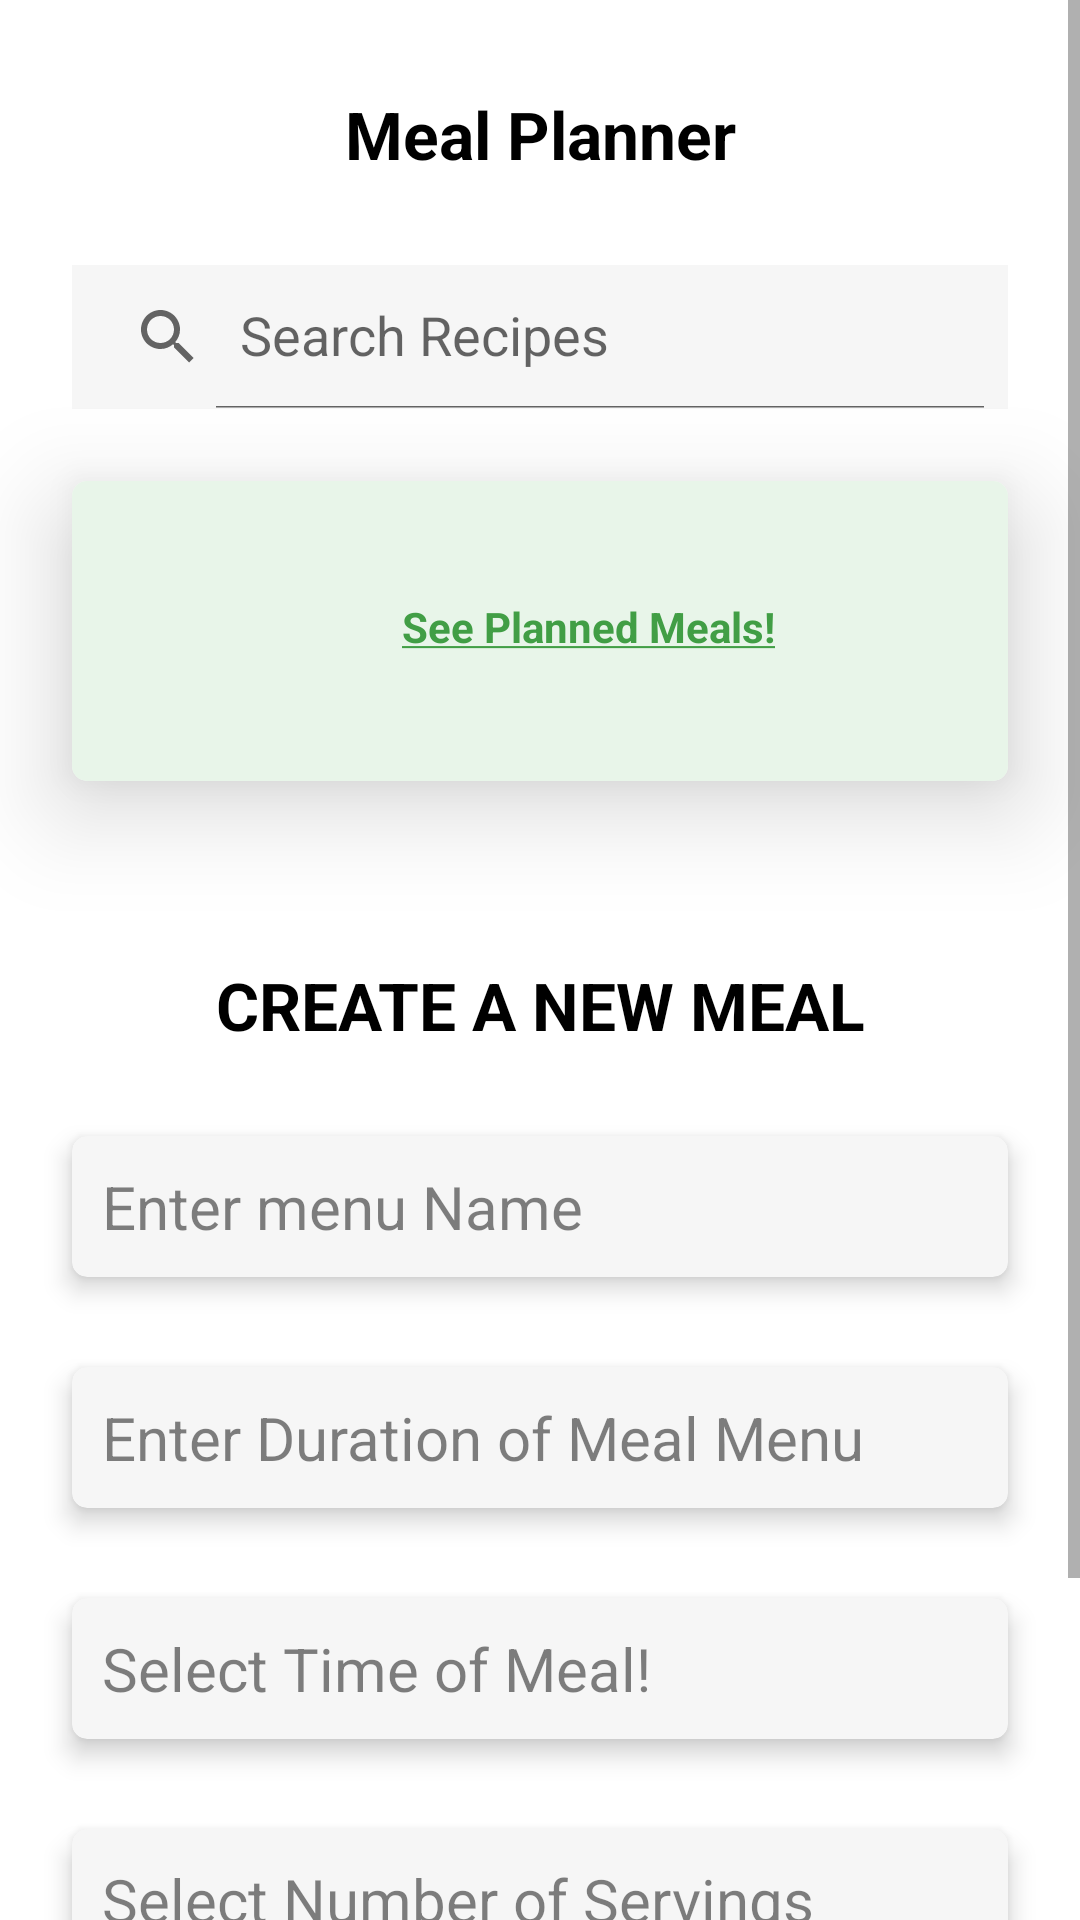

Reconstruct the res/layout file that produces this screen, plus the resources it refers to.
<!-- AndroidManifest.xml: application theme Theme.LaMiaCucina -->
<!-- res/layout/fragment_meal_planner.xml -->
<?xml version="1.0" encoding="utf-8"?>
<ScrollView xmlns:android="http://schemas.android.com/apk/res/android"
    xmlns:app="http://schemas.android.com/apk/res-auto"
    xmlns:tools="http://schemas.android.com/tools"
    android:layout_width="match_parent"
    android:layout_height="match_parent"
    tools:context=".fragments.MealPlannerFragment">

    <LinearLayout
        android:layout_width="match_parent"
        android:layout_height="wrap_content"
        android:orientation="vertical">

        <TextView
            android:layout_width="match_parent"
            android:layout_height="wrap_content"
            android:layout_marginTop="25dp"
            android:padding="5dp"
            android:text="Meal Planner"
            android:textAlignment="center"
            android:textColor="@color/black"
            android:textSize="22sp"
            android:textStyle="bold" />

        <androidx.appcompat.widget.SearchView
            android:id="@+id/SearchView"
            android:layout_width="match_parent"
            android:layout_height="wrap_content"
            android:layout_marginStart="24dp"
            android:layout_marginTop="24dp"
            android:layout_marginEnd="24dp"
            android:background="@color/light_gray"
            app:defaultQueryHint="Search Recipes"
            app:iconifiedByDefault="false"
            app:queryHint="Search Recipes" />

        <androidx.cardview.widget.CardView
            android:id="@+id/CardView"
            android:layout_width="match_parent"
            android:layout_height="wrap_content"
            android:layout_marginStart="24dp"
            android:layout_marginTop="24dp"
            android:layout_marginEnd="24dp"
            android:layout_marginBottom="30dp"
            android:padding="5dp"
            app:cardCornerRadius="5dp"
            app:cardElevation="20dp">

            <RelativeLayout
                android:layout_width="match_parent"
                android:layout_height="wrap_content"
                android:background="@color/light_green">

                <ImageView
                    android:id="@+id/DummyRecipeImage"
                    android:layout_width="100dp"
                    android:layout_height="100dp"
                    android:layout_alignParentStart="true"
                    android:layout_alignParentTop="true"
                    android:layout_alignParentBottom="true"
                    android:layout_marginStart="0dp"
                    android:layout_marginTop="0dp"
                    android:layout_marginBottom="0dp"
                    android:padding="5dp"
                    android:src="@drawable/logo" />

                <TextView
                    android:id="@+id/RecipesCount"
                    android:layout_width="wrap_content"
                    android:layout_height="wrap_content"
                    android:layout_alignParentTop="true"
                    android:layout_alignParentEnd="true"
                    android:layout_marginStart="5dp"
                    android:layout_marginTop="5dp"
                    android:layout_marginEnd="0dp"
                    android:layout_toEndOf="@+id/DummyRecipeImage"
                    android:padding="5dp"
                    android:textColor="@color/black" />

                <TextView
                    android:id="@+id/plannedMealsTV"
                    android:layout_width="wrap_content"
                    android:layout_height="wrap_content"
                    android:layout_below="@id/RecipesCount"
                    android:layout_alignParentEnd="true"
                    android:layout_marginStart="5dp"
                    android:layout_marginEnd="0dp"
                    android:layout_toEndOf="@+id/DummyRecipeImage"
                    android:padding="5dp"
                    android:text="@string/u_planned_meals"
                    android:textColor="@color/purple_700"
                    android:textStyle="bold" />

            </RelativeLayout>
        </androidx.cardview.widget.CardView>

        <TextView
            android:layout_width="match_parent"
            android:layout_height="wrap_content"
            android:layout_marginTop="25dp"
            android:padding="5dp"
            android:text="CREATE A NEW MEAL"
            android:textAlignment="center"
            android:textColor="@color/black"
            android:textSize="22sp"
            android:textStyle="bold" />

        <androidx.cardview.widget.CardView
            android:layout_width="match_parent"
            android:layout_height="wrap_content"
            android:layout_marginStart="24dp"
            android:layout_marginTop="24dp"
            android:layout_marginEnd="24dp"
            android:layout_marginBottom="30dp"
            android:background="@color/light_gray"
            android:foreground="@color/light_gray"
            app:cardCornerRadius="5dp"
            app:cardElevation="5dp">

            <EditText
                android:id="@+id/MenuName"
                android:layout_width="match_parent"
                android:layout_height="wrap_content"
                android:background="@null"
                android:hint="Enter menu Name"
                android:padding="10dp"
                android:textSize="20sp" />

        </androidx.cardview.widget.CardView>

        <androidx.cardview.widget.CardView
            android:layout_width="match_parent"
            android:layout_height="wrap_content"
            android:layout_marginStart="24dp"
            android:layout_marginEnd="24dp"
            android:layout_marginBottom="30dp"
            android:background="@color/light_gray"
            android:foreground="@color/light_gray"
            app:cardCornerRadius="5dp"
            app:cardElevation="5dp">

            <EditText
                android:id="@+id/DurationOfMeal"
                android:layout_width="match_parent"
                android:layout_height="wrap_content"
                android:background="@null"
                android:hint="Enter Duration of Meal Menu"
                android:padding="10dp"
                android:textSize="20sp" />

        </androidx.cardview.widget.CardView>

        <androidx.cardview.widget.CardView
            android:layout_width="match_parent"
            android:layout_height="wrap_content"
            android:layout_marginStart="24dp"
            android:layout_marginEnd="24dp"
            android:layout_marginBottom="30dp"
            android:background="@color/light_gray"
            android:foreground="@color/light_gray"
            app:cardCornerRadius="5dp"
            app:cardElevation="5dp">

            <EditText
                android:id="@+id/MealTime"
                android:layout_width="match_parent"
                android:layout_height="wrap_content"
                android:background="@null"
                android:hint="Select Time of Meal!"
                android:padding="10dp"
                android:textSize="20sp" />

        </androidx.cardview.widget.CardView>

        <androidx.cardview.widget.CardView
            android:layout_width="match_parent"
            android:layout_height="wrap_content"
            android:layout_marginStart="24dp"
            android:layout_marginEnd="24dp"
            android:layout_marginBottom="30dp"
            android:background="@color/light_gray"
            android:foreground="@color/light_gray"
            app:cardCornerRadius="5dp"
            app:cardElevation="5dp">

            <EditText
                android:id="@+id/Serving"
                android:layout_width="match_parent"
                android:layout_height="wrap_content"
                android:background="@null"
                android:inputType="number"
                android:maxLength="2"
                android:hint="Select Number of Servings"
                android:padding="10dp"
                android:textSize="20sp" />

        </androidx.cardview.widget.CardView>

        <LinearLayout
            android:layout_width="match_parent"
            android:layout_height="wrap_content"
            android:layout_marginStart="24dp"
            android:layout_marginEnd="24dp"
            android:layout_marginBottom="30dp"
            android:background="@null"
            android:gravity="center"
            android:layout_marginTop="14dp"
            android:backgroundTint="@null"
            android:foregroundTint="@null"
            android:layout_gravity="center">

            <Button
                android:id="@+id/SelectRecipeButton"
                android:layout_width="match_parent"
                android:layout_height="wrap_content"
                android:background="@drawable/gradient"
                android:layout_gravity="center"
                android:textColor="@color/white"
                android:textColorHint="@color/white"
                android:foregroundTint="@color/white"
                android:hint="Select Recipes"
                android:layout_marginEnd="20dp"
                android:layout_marginStart="20dp"
                android:textSize="16sp" />

        </LinearLayout>
    </LinearLayout>
</ScrollView>
<!-- resources referenced by this layout -->
<resources>
  <color name="black">#FF000000</color>
  <color name="light_gray">#33D3D3D3</color>
  <color name="light_green">#E8F5E9</color>
  <color name="purple_700">#419E45</color>
  <color name="white">#FFFFFFFF</color>
  <string name="u_planned_meals"><u>See Planned Meals!</u></string>
  <style name="Theme.LaMiaCucina" parent="Theme.MaterialComponents.DayNight.NoActionBar">
          
          <item name="colorPrimary">@color/purple_500</item>
          <item name="colorPrimaryVariant">@color/purple_700</item>
          <item name="colorOnPrimary">@color/white</item>
          
          <item name="colorSecondary">@color/teal_200</item>
          <item name="colorSecondaryVariant">@color/teal_700</item>
          <item name="colorOnSecondary">@color/black</item>
          
          <item name="android:statusBarColor" tools:targetApi="l">?attr/colorPrimaryVariant</item>
          
      </style>
  <color name="purple_500">#239F29</color>
  <color name="teal_200">#FF03DAC5</color>
  <color name="teal_700">#FF018786</color>
</resources>
